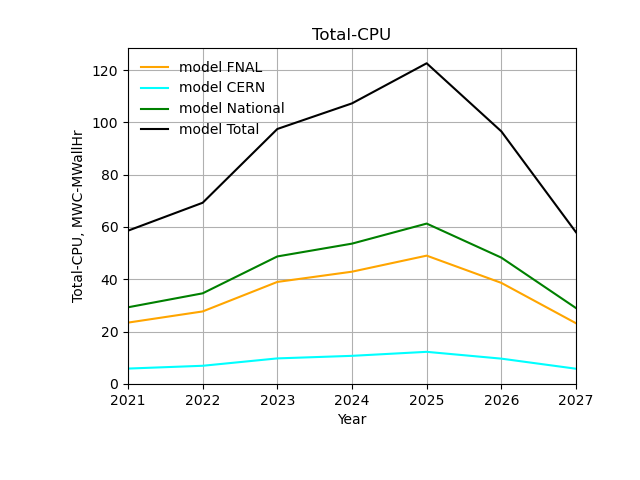

Data behind this chart, as committed beside it:
Total-CPU?, 2021 ?, 2022 ?, 2023 ?, 2024 ?, 2025 ?, 2026 ?, 2027
PDs (MWC-MWallHr)?, 54.1 ?, 49.8 ?, 85.0 ?, 94.8 ?, 103.1 ?, 59.6 ?, 20.8
FDs (MWC-MWallHr)?, 0.0 ?, 17.7 ?, 10.7 ?, 10.7 ?, 17.7 ?, 35.2 ?, 35.3
ND (MWC-MWallHr)?, 4.5 ?, 1.8 ?, 1.8 ?, 1.8 ?, 1.8 ?, 1.8 ?, 1.8
FNAL (MWC-MWallHr)?, 23.4 ?, 27.7 ?, 39.0 ?, 42.9 ?, 49.0 ?, 38.6 ?, 23.2
CERN (MWC-MWallHr)?, 5.9 ?, 6.9 ?, 9.7 ?, 10.7 ?, 12.3 ?, 9.7 ?, 5.8
National (MWC-MWallHr)?, 29.3 ?, 34.6 ?, 48.7 ?, 53.6 ?, 61.3 ?, 48.3 ?, 29.0
Total (MWC-MWallHr)?, 58.6 ?, 69.3 ?, 97.5 ?, 107.3 ?, 122.6 ?, 96.6 ?, 58.0
